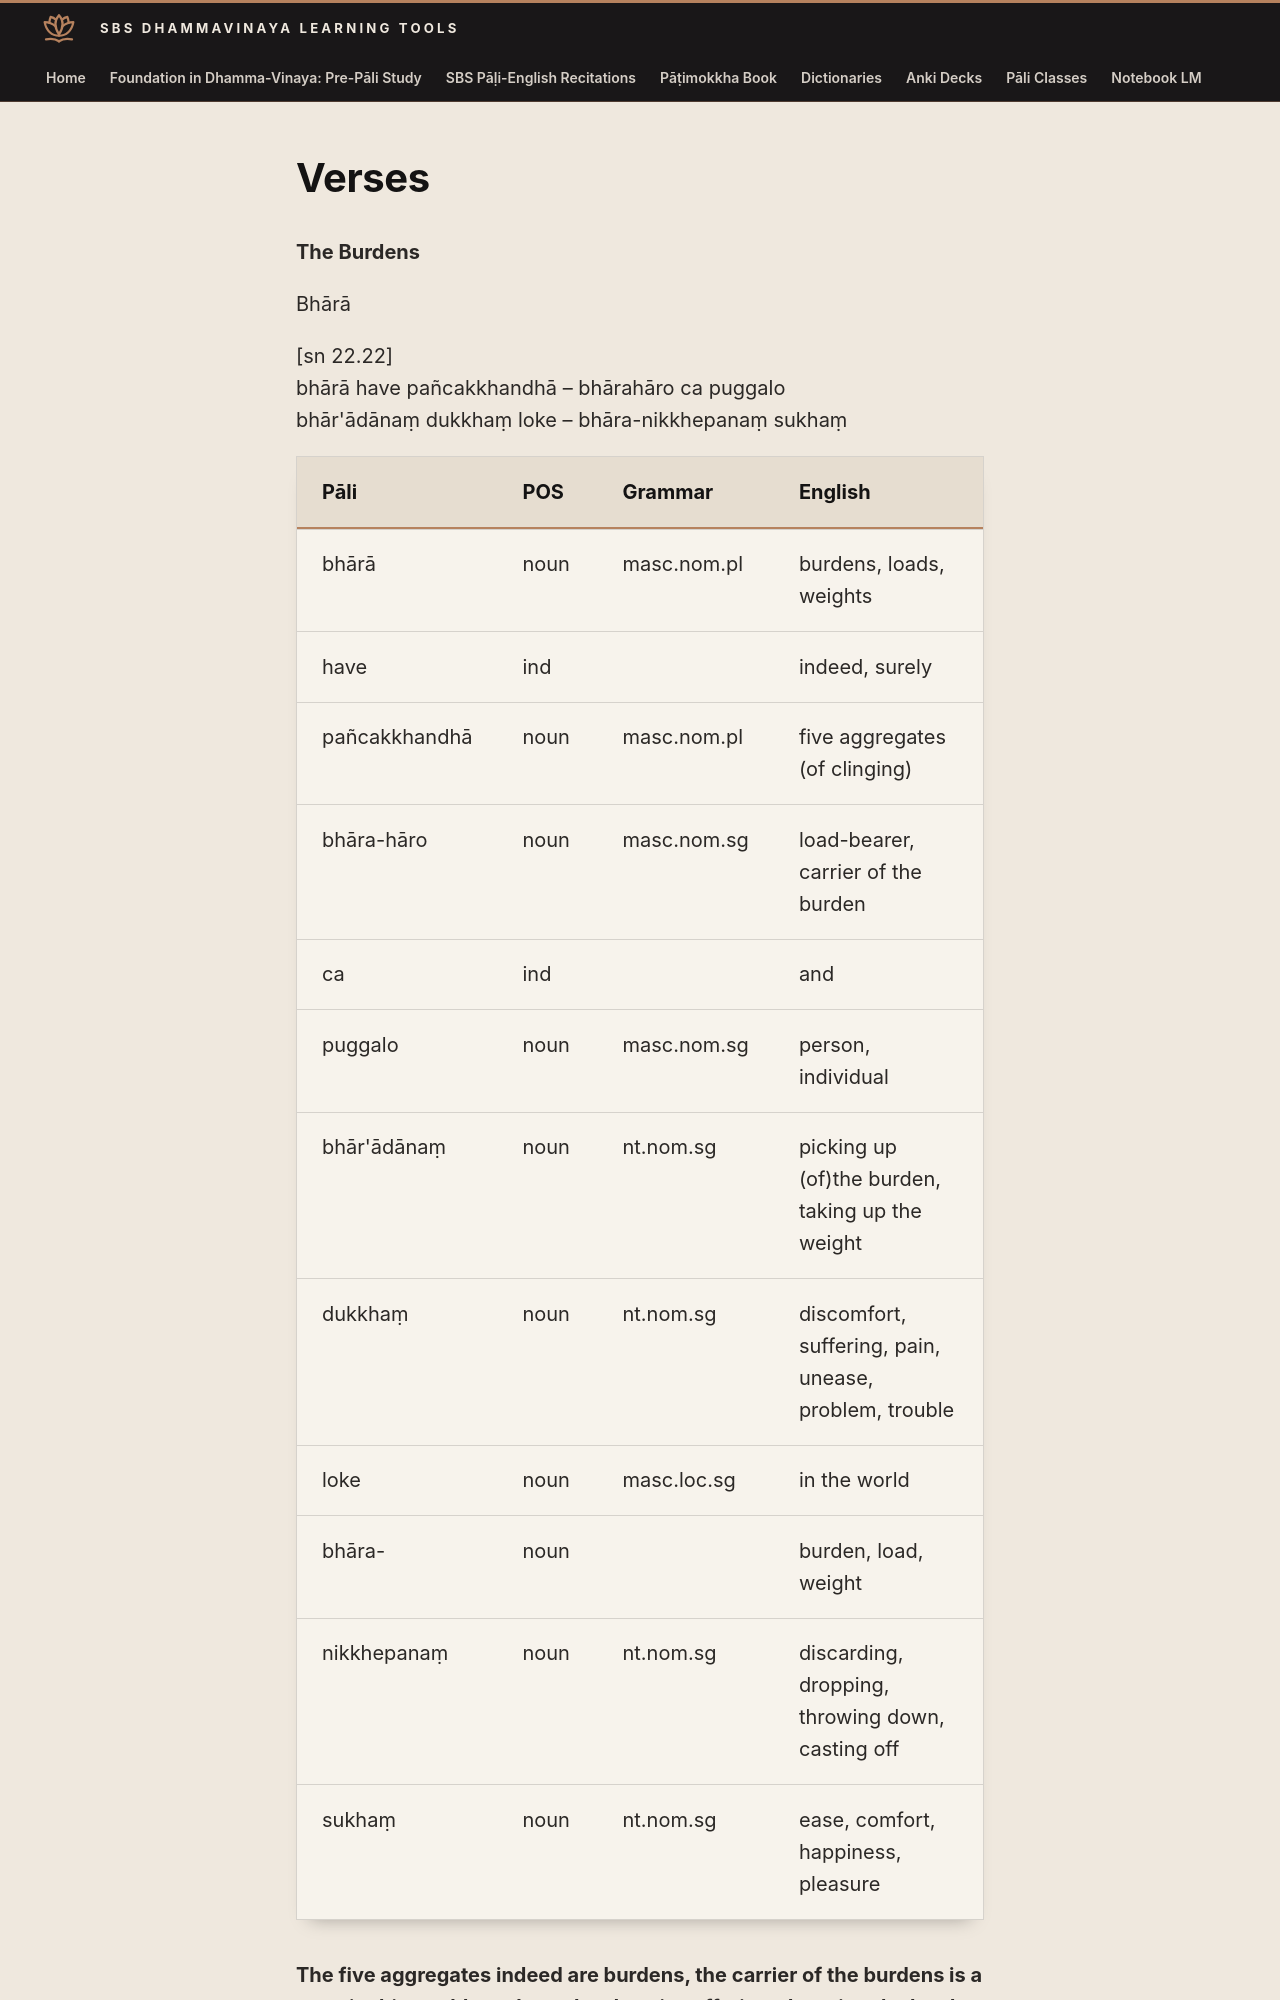

repository: sasanarakkha/study-tools · page: 6-pali-class/sbs-per-analysis/per-12-the-burdens/index.html · generator: mkdocs

# Verses

**The Burdens**

Bhārā

[sn 22.22]
bhārā have pañcakkhandhā – bhārahāro ca puggalo
bhār'ādānaṃ dukkhaṃ loke – bhāra-nikkhepanaṃ sukhaṃ

| Pāli | POS | Grammar | English |
| --- | --- | --- | --- |
| bhārā | noun | masc.nom.pl | burdens, loads, weights |
| have | ind | | indeed, surely |
| pañcakkhandhā | noun | masc.nom.pl | five aggregates (of clinging) |
| bhāra-hāro | noun | masc.nom.sg | load-bearer, carrier of the burden |
| ca | ind | | and |
| puggalo | noun | masc.nom.sg | person, individual |
| bhār'ādānaṃ | noun | nt.nom.sg | picking up (of)the burden, taking up the weight |
| dukkhaṃ | noun | nt.nom.sg | discomfort, suffering, pain, unease, problem, trouble |
| loke | noun | masc.loc.sg | in the world |
| bhāra- | noun | | burden, load, weight |
| nikkhepanaṃ | noun | nt.nom.sg | discarding, dropping, throwing down, casting off |
| sukhaṃ | noun | nt.nom.sg | ease, comfort, happiness, pleasure |

**The five aggregates indeed are burdens, the carrier of the burdens is a man, in this world to take up burdens is suffering, dropping the burden is ease.**

nikkhipitvā garuṃ bhāraṃ – aññaṃ bhāraṃ anādiya
samūlaṃ taṇhaṃ abbuyha – nicchāto parinibbuto
